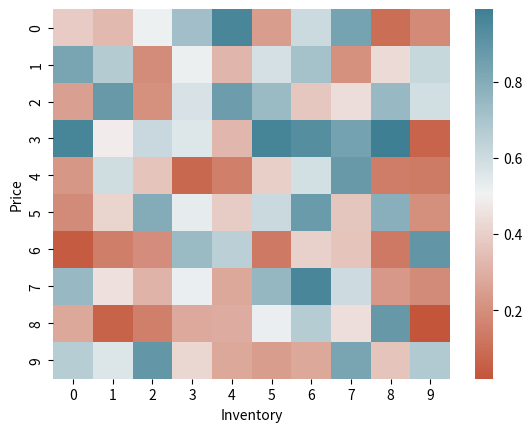

Source code (Python):
import numpy as np
import seaborn as sb
import matplotlib.pyplot as plt

# Get a data set of optimal actions for pairs (inventory,price)
# At a fixed time
# Generate sample data
data = np.random.rand(10, 10)
print(data)

# Columns are x axis (inventory) and rows are y axis (price)

cmap = sb.diverging_palette(20, 220, as_cmap=True)
heat_map = sb.heatmap(data, cmap=cmap)
plt.xlabel("Inventory")
plt.ylabel("Price")
plt.show()
